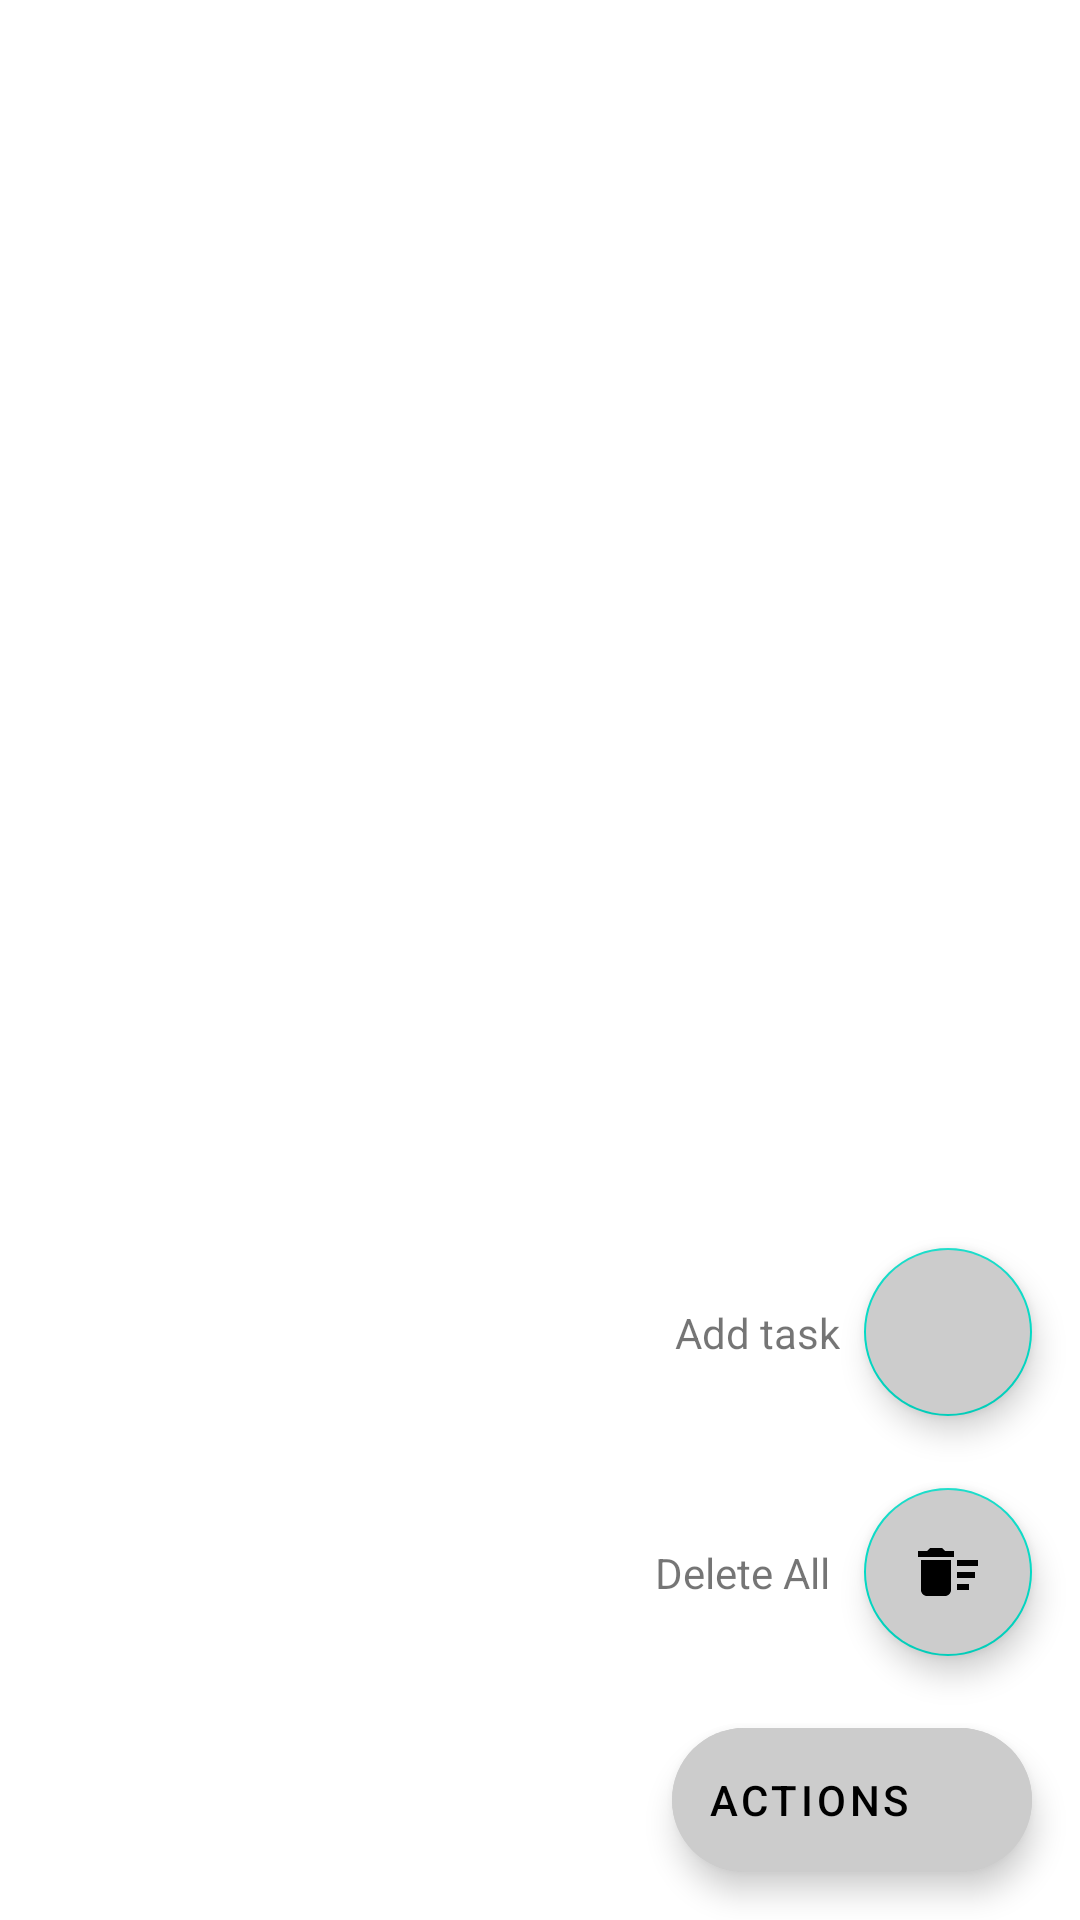

Write the Android layout XML for this screen, with the resource values it uses.
<!-- AndroidManifest.xml: application theme Theme.MeToDo -->
<!-- res/layout/list_view.xml -->
<?xml version="1.0" encoding="utf-8"?>
<androidx.constraintlayout.widget.ConstraintLayout
    xmlns:android="http://schemas.android.com/apk/res/android"
    xmlns:app="http://schemas.android.com/apk/res-auto"
    xmlns:tools="http://schemas.android.com/tools"
    android:layout_width="match_parent"
    android:layout_height="match_parent"
    tools:context=".ListActivity"
    tools:ignore="HardcodedText">

   <ListView
       android:id="@+id/listview"
       android:layout_width="match_parent"
       android:layout_height="match_parent"
       android:layout_margin="10sp"
       tools:layout_editor_absoluteX="-28dp"
       tools:layout_editor_absoluteY="-56dp"/>
   
   
   
   
   
   <com.google.android.material.floatingactionbutton.ExtendedFloatingActionButton
       android:id="@+id/add_fab"
       android:layout_width="wrap_content"
       android:layout_height="wrap_content"
       android:layout_gravity="end"
       android:layout_marginEnd="16dp"
       android:layout_marginBottom="16dp"
       android:backgroundTint="#ccc"
       android:text="Actions"
       app:icon="@drawable/ic_baseline_add_24"
       app:layout_constraintBottom_toBottomOf="parent"
       app:layout_constraintEnd_toEndOf="parent" />

   
   
   
   
   <com.google.android.material.floatingactionbutton.FloatingActionButton
       android:id="@+id/task_delete_fab"
       android:layout_width="wrap_content"
       android:layout_height="wrap_content"
       android:layout_marginBottom="24dp"
       android:backgroundTint="#ccc"
       app:fabSize="normal"
       app:layout_constraintBottom_toTopOf="@+id/add_fab"
       app:layout_constraintEnd_toEndOf="@+id/add_fab"
       app:srcCompat="@drawable/ic_baseline_delete_sweep_24" />

   
   
   <TextView
       android:id="@+id/task_delete_text"
       android:layout_width="wrap_content"
       android:layout_height="wrap_content"
       android:layout_marginEnd="8dp"
       android:text="Delete All "
       app:layout_constraintBottom_toBottomOf="@+id/task_delete_fab"
       app:layout_constraintEnd_toStartOf="@+id/task_delete_fab"
       app:layout_constraintTop_toTopOf="@+id/task_delete_fab" />

   
   
   
   
   <com.google.android.material.floatingactionbutton.FloatingActionButton
       android:id="@+id/add_person_fab"
       android:layout_width="wrap_content"
       android:layout_height="wrap_content"
       android:layout_marginBottom="24dp"
       android:backgroundTint="#ccc"
       app:fabSize="normal"
       app:layout_constraintBottom_toTopOf="@+id/task_delete_fab"
       app:layout_constraintEnd_toEndOf="@+id/task_delete_fab"
       app:layout_constraintStart_toStartOf="@+id/task_delete_fab"
       app:srcCompat="@drawable/ic_baseline_add_24" />

   
   
   <TextView
       android:id="@+id/add_person_action_text"
       android:layout_width="wrap_content"
       android:layout_height="wrap_content"
       android:layout_marginEnd="8dp"
       android:text="Add task"
       app:layout_constraintBottom_toBottomOf="@+id/add_person_fab"
       app:layout_constraintEnd_toStartOf="@+id/add_person_fab"
       app:layout_constraintTop_toTopOf="@+id/add_person_fab" />

</androidx.constraintlayout.widget.ConstraintLayout>
<!-- resources referenced by this layout -->
<resources>
  <!-- drawable ic_baseline_delete_sweep_24 (drawable) -->
  <vector android:height="24dp" android:tint="#100F0F"
      android:viewportHeight="24" android:viewportWidth="24"
      android:width="24dp" xmlns:android="http://schemas.android.com/apk/res/android">
      <path android:fillColor="@android:color/white" android:pathData="M15,16h4v2h-4zM15,8h7v2h-7zM15,12h6v2h-6zM3,18c0,1.1 0.9,2 2,2h6c1.1,0 2,-0.9 2,-2L13,8L3,8v10zM14,5h-3l-1,-1L6,4L5,5L2,5v2h12z"/>
  </vector>
  <style name="Theme.MeToDo" parent="Theme.MaterialComponents.DayNight.DarkActionBar">
          
          <item name="colorPrimary">@color/purple_500</item>
          <item name="colorPrimaryVariant">@color/purple_700</item>
          <item name="colorOnPrimary">@color/white</item>
          
          <item name="colorSecondary">@color/teal_200</item>
          <item name="colorSecondaryVariant">@color/teal_700</item>
          <item name="colorOnSecondary">@color/black</item>
          
          <item name="android:statusBarColor" tools:targetApi="l">?attr/colorPrimaryVariant</item>
          
      </style>
  <!-- not gathered from this repository: default colours our renderer supplied (Android Studio template values) -->
  <color name="purple_500">#FF6200EE</color>
  <color name="purple_700">#FF3700B3</color>
  <color name="teal_200">#FF03DAC5</color>
  <color name="teal_700">#FF018786</color>
  <color name="black">#FF000000</color>
  <color name="white">#FFFFFFFF</color>
</resources>
